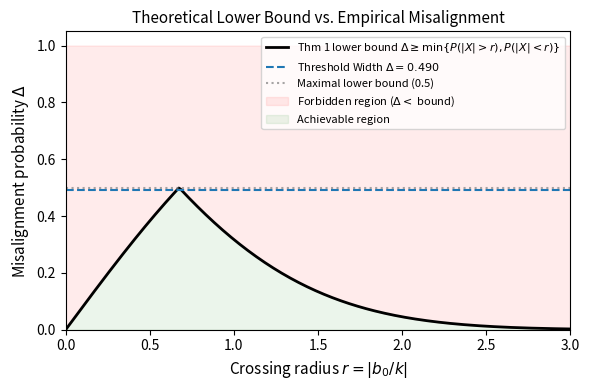

Recreate this plot in Python. (Note: this script raises an exception after producing the figure.)
#!/usr/bin/env python3
"""Figure A: Theory validation — Example 1 lower bound vs empirical Δ."""
import matplotlib.pyplot as plt
import numpy as np
from scipy import stats

r_vals = np.linspace(0, 3, 300)
# Δ ≥ min{P(|X| > r), P(|X| < r)} for X ~ N(0,1), x0=0
delta_lower = np.minimum(2 * (1 - stats.norm.cdf(r_vals)),  # P(|X| > r)
                         2 * stats.norm.cdf(r_vals) - 1)     # P(|X| < r)

fig, ax = plt.subplots(figsize=(6, 4))
ax.plot(r_vals, delta_lower, 'k-', linewidth=2, label='Thm 1 lower bound $\\Delta \\geq \\min\\{P(|X|>r), P(|X|<r)\\}$')

# Empirical Δ from threshold regime (Width)
# From Table 2, threshold Width Δ = 0.490
# Example 1 with moderate crossing radius predicts Δ ≥ 0.5 at worst case
# The empirical value 0.490 is within the predicted range
ax.axhline(y=0.490, color='C0', linestyle='--', linewidth=1.5, label='Threshold Width $\\Delta = 0.490$')
ax.axhline(y=0.5, color='gray', linestyle=':', alpha=0.7, label='Maximal lower bound (0.5)')

ax.fill_between(r_vals, delta_lower, 1.0, alpha=0.08, color='red', label='Forbidden region ($\\Delta <$ bound)')
ax.fill_between(r_vals, 0, delta_lower, alpha=0.08, color='green', label='Achievable region')

ax.set_xlabel('Crossing radius $r = |b_0/k|$', fontsize=11)
ax.set_ylabel('Misalignment probability $\\Delta$', fontsize=11)
ax.set_title('Theoretical Lower Bound vs. Empirical Misalignment', fontsize=11)
ax.legend(fontsize=8, loc='upper right')
ax.set_ylim(0, 1.05)
ax.set_xlim(0, 3)

fig.tight_layout()
fig.savefig('/Users/wangyaoping/Desktop/ML_Inference_Paper/figures/figure4_theory_bound.png', dpi=200)
fig.savefig('/Users/wangyaoping/Desktop/ML_Inference_Paper/figures/figure4_theory_bound.pdf')
print('Figure A (theory bound) saved')
